Image classification data set "ada_project_2023" (Jmat0/ada_project_2023 on GitHub). Class labels (20): Audemars Piguet, Blancpain, Breguet, Breitling, Bulgari, Cartier, Certina, Chopard, Girard-Perregaux, Hublot, IWC, Jaeger-LeCoultre, Montblanc, Omega, Panerai, Patek Philippe, Rolex, TAG Heuer, Tissot, Zenith.

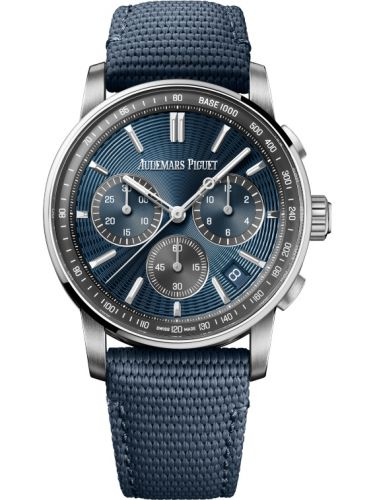
Label: Audemars Piguet

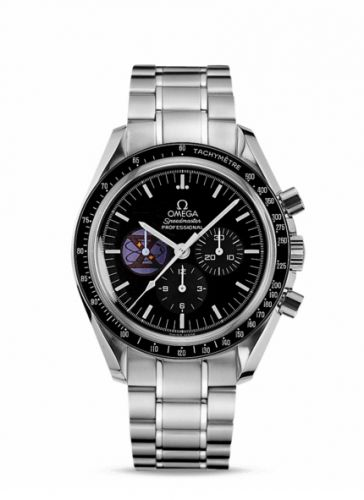
Label: Omega

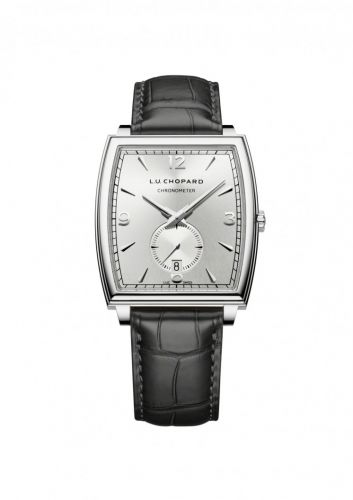
Label: Chopard

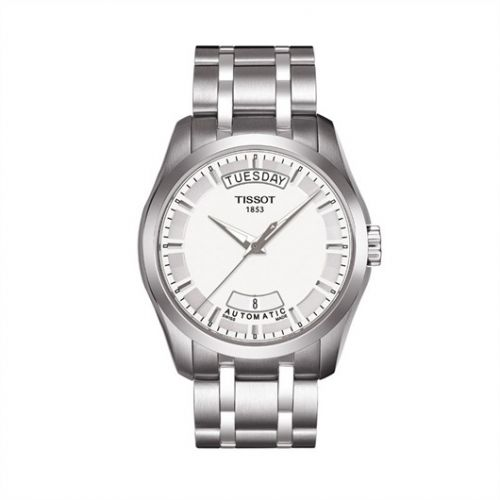
Label: Tissot

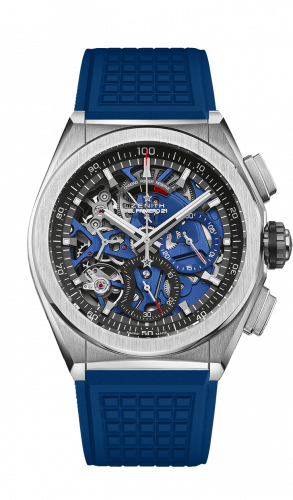
Label: Zenith

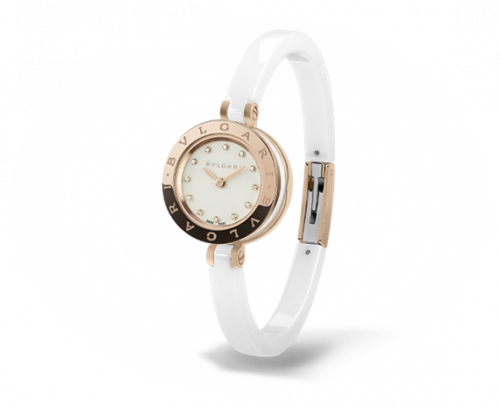
Label: Bulgari
